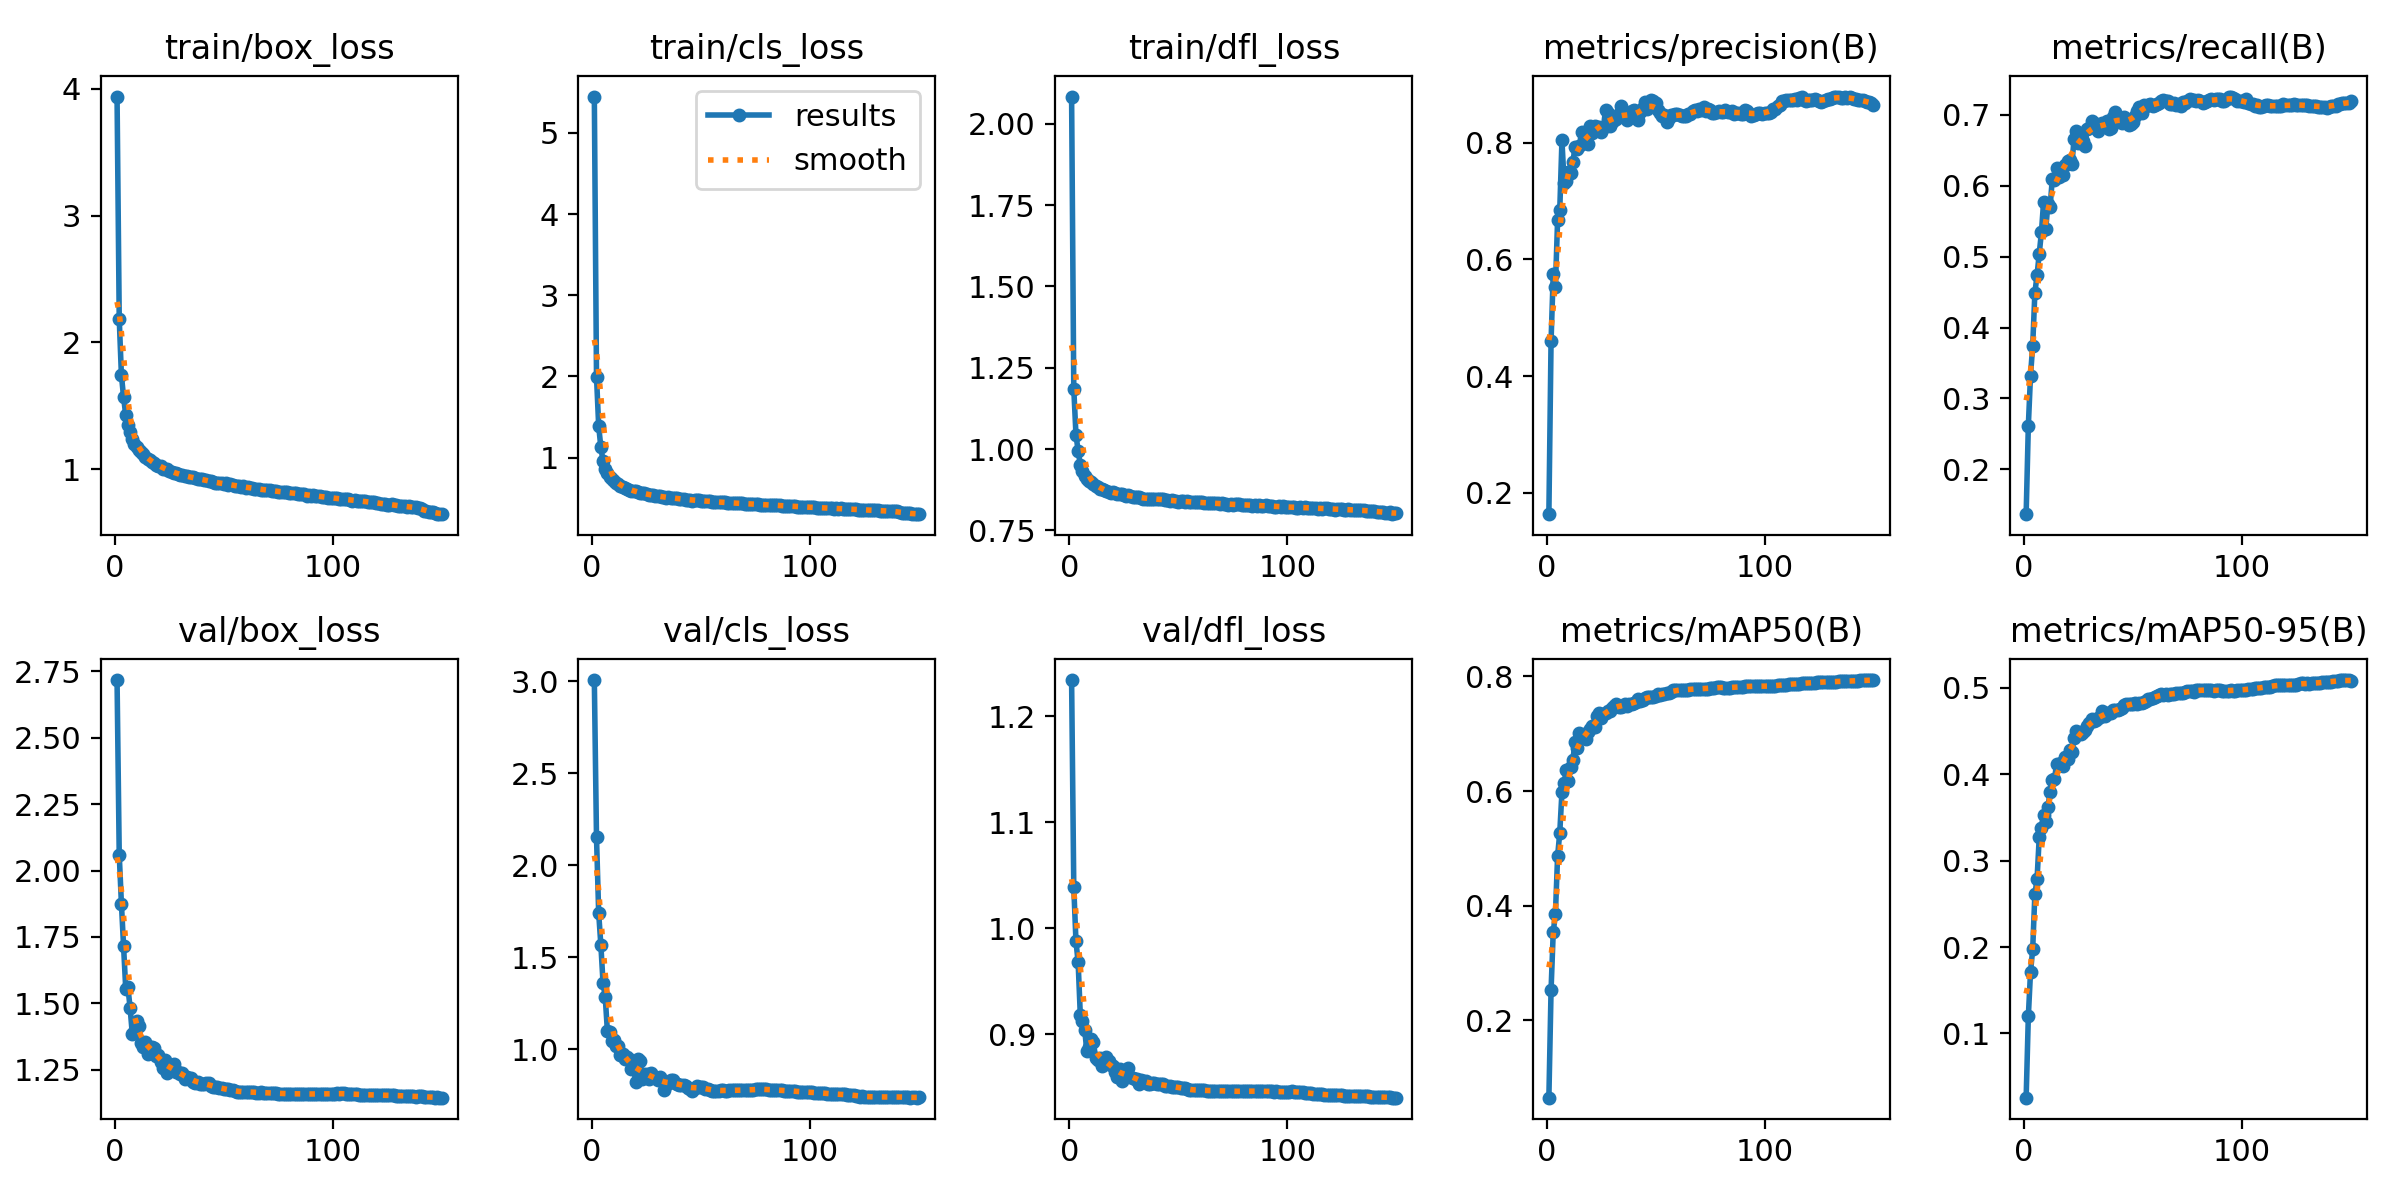

The table this chart was drawn from, first rows:
epoch, train/box_loss, train/cls_loss, train/dfl_loss, metrics/precision(B), metrics/recall(B), metrics/mAP50(B), metrics/mAP50-95(B), val/box_loss, val/cls_loss, val/dfl_loss, lr/pg0, lr/pg1, lr/pg2
1, 3.939, 5.448, 2.084, 0.1633, 0.1366, 0.06537, 0.02572, 2.717, 3.007, 1.234, 0.07003, 0.00333, 0.00333
2, 2.187, 1.997, 1.186, 0.4597, 0.261, 0.2527, 0.1197, 2.06, 2.151, 1.039, 0.03998, 0.006619, 0.006619
3, 1.74, 1.388, 1.045, 0.5746, 0.3323, 0.3543, 0.1709, 1.876, 1.74, 0.9875, 0.009897, 0.009865, 0.009865
4, 1.567, 1.125, 0.9942, 0.5531, 0.3742, 0.3851, 0.1973, 1.717, 1.566, 0.9678, 0.009802, 0.009802, 0.009802
5, 1.423, 0.9572, 0.9528, 0.6666, 0.4489, 0.486, 0.2611, 1.552, 1.36, 0.9176, 0.009736, 0.009736, 0.009736
6, 1.344, 0.864, 0.9327, 0.6848, 0.4739, 0.5273, 0.2782, 1.56, 1.284, 0.9122, 0.00967, 0.00967, 0.00967
7, 1.29, 0.8113, 0.9186, 0.8036, 0.5039, 0.5982, 0.3269, 1.482, 1.098, 0.9042, 0.009604, 0.009604, 0.009604
8, 1.237, 0.7615, 0.9083, 0.7302, 0.5342, 0.6132, 0.3373, 1.385, 1.091, 0.8837, 0.009538, 0.009538, 0.009538
9, 1.2, 0.7335, 0.9032, 0.7333, 0.5771, 0.637, 0.3527, 1.393, 1.045, 0.8875, 0.009472, 0.009472, 0.009472
10, 1.177, 0.7121, 0.8985, 0.7496, 0.5388, 0.6176, 0.3445, 1.435, 1.047, 0.895, 0.009406, 0.009406, 0.009406
11, 1.152, 0.6867, 0.8918, 0.7472, 0.5749, 0.6422, 0.3625, 1.413, 1.017, 0.8927, 0.00934, 0.00934, 0.00934
12, 1.135, 0.6722, 0.8882, 0.7666, 0.5703, 0.6539, 0.3794, 1.349, 1.017, 0.8775, 0.009274, 0.009274, 0.009274
13, 1.117, 0.6522, 0.884, 0.7916, 0.6097, 0.685, 0.3936, 1.336, 0.9699, 0.8758, 0.009208, 0.009208, 0.009208
14, 1.096, 0.6366, 0.879, 0.7889, 0.6079, 0.6751, 0.3943, 1.355, 0.9735, 0.8777, 0.009142, 0.009142, 0.009142
15, 1.081, 0.6288, 0.8779, 0.7941, 0.6248, 0.7008, 0.4124, 1.309, 0.9467, 0.8703, 0.009076, 0.009076, 0.009076
16, 1.069, 0.6152, 0.8741, 0.8189, 0.6129, 0.6961, 0.4102, 1.335, 0.9582, 0.8751, 0.00901, 0.00901, 0.00901
17, 1.052, 0.6057, 0.8722, 0.7998, 0.6212, 0.695, 0.4134, 1.334, 0.9453, 0.8783, 0.008944, 0.008944, 0.008944
18, 1.045, 0.5915, 0.868, 0.8036, 0.6157, 0.6913, 0.4094, 1.331, 0.8904, 0.8748, 0.008878, 0.008878, 0.008878
19, 1.032, 0.5864, 0.8652, 0.7982, 0.629, 0.7029, 0.4203, 1.303, 0.9022, 0.8706, 0.008812, 0.008812, 0.008812
20, 1.026, 0.5817, 0.8679, 0.8276, 0.6357, 0.7083, 0.4181, 1.307, 0.821, 0.8693, 0.008746, 0.008746, 0.008746
21, 1.023, 0.5755, 0.8658, 0.816, 0.6367, 0.7139, 0.428, 1.278, 0.9466, 0.8644, 0.00868, 0.00868, 0.00868
22, 1.002, 0.5629, 0.8635, 0.829, 0.6301, 0.7114, 0.426, 1.255, 0.9361, 0.8591, 0.008614, 0.008614, 0.008614
23, 1.004, 0.5573, 0.863, 0.8209, 0.6667, 0.7301, 0.4419, 1.285, 0.8374, 0.8669, 0.008548, 0.008548, 0.008548
24, 1.002, 0.5578, 0.8609, 0.8258, 0.6777, 0.7361, 0.4503, 1.239, 0.8636, 0.8558, 0.008482, 0.008482, 0.008482
25, 0.9833, 0.5485, 0.8591, 0.8174, 0.6601, 0.7276, 0.4461, 1.263, 0.8629, 0.8628, 0.008416, 0.008416, 0.008416
26, 0.9776, 0.5425, 0.8575, 0.8245, 0.6645, 0.7342, 0.4465, 1.256, 0.8369, 0.8626, 0.00835, 0.00835, 0.00835
27, 0.9729, 0.5379, 0.8578, 0.8562, 0.6639, 0.7368, 0.4485, 1.272, 0.8687, 0.8675, 0.008284, 0.008284, 0.008284
28, 0.9656, 0.5328, 0.8549, 0.8498, 0.6566, 0.7402, 0.4518, 1.24, 0.8524, 0.8597, 0.008218, 0.008218, 0.008218
29, 0.9645, 0.5278, 0.8544, 0.8275, 0.6808, 0.7398, 0.4561, 1.24, 0.8431, 0.8581, 0.008152, 0.008152, 0.008152
30, 0.9536, 0.5217, 0.8544, 0.8346, 0.6822, 0.7443, 0.4596, 1.235, 0.8322, 0.8571, 0.008086, 0.008086, 0.008086
31, 0.9537, 0.5231, 0.8531, 0.838, 0.6921, 0.7478, 0.4636, 1.238, 0.8476, 0.8579, 0.00802, 0.00802, 0.00802
32, 0.9466, 0.5149, 0.8529, 0.8403, 0.6883, 0.752, 0.4614, 1.216, 0.8311, 0.8533, 0.007954, 0.007954, 0.007954
33, 0.9418, 0.5169, 0.8507, 0.8493, 0.6813, 0.7471, 0.4632, 1.223, 0.7801, 0.8567, 0.007888, 0.007888, 0.007888
34, 0.9345, 0.5054, 0.8482, 0.8621, 0.678, 0.7471, 0.4647, 1.215, 0.8055, 0.8557, 0.007822, 0.007822, 0.007822
35, 0.9374, 0.5101, 0.8483, 0.8469, 0.6842, 0.749, 0.4668, 1.219, 0.8165, 0.8556, 0.007756, 0.007756, 0.007756
36, 0.9346, 0.5023, 0.8479, 0.8444, 0.6883, 0.7514, 0.4736, 1.203, 0.8337, 0.8528, 0.00769, 0.00769, 0.00769
37, 0.9282, 0.4994, 0.8478, 0.8392, 0.6845, 0.7486, 0.4669, 1.202, 0.8309, 0.853, 0.007624, 0.007624, 0.007624
38, 0.9242, 0.4967, 0.8473, 0.844, 0.6911, 0.751, 0.4711, 1.205, 0.814, 0.8536, 0.007558, 0.007558, 0.007558
39, 0.92, 0.4958, 0.8478, 0.8536, 0.6796, 0.7525, 0.4709, 1.197, 0.8097, 0.8534, 0.007492, 0.007492, 0.007492
40, 0.918, 0.4919, 0.8467, 0.8566, 0.6818, 0.7537, 0.4707, 1.198, 0.8042, 0.8525, 0.007426, 0.007426, 0.007426
41, 0.9122, 0.4868, 0.8462, 0.8422, 0.697, 0.7559, 0.4746, 1.197, 0.8043, 0.8526, 0.00736, 0.00736, 0.00736
42, 0.9151, 0.4887, 0.8464, 0.8387, 0.7038, 0.7604, 0.4738, 1.199, 0.8043, 0.8524, 0.007294, 0.007294, 0.007294
43, 0.9053, 0.4813, 0.8453, 0.8516, 0.6952, 0.7567, 0.4739, 1.2, 0.8013, 0.8526, 0.007228, 0.007228, 0.007228
44, 0.9031, 0.4807, 0.8436, 0.8596, 0.6919, 0.7584, 0.4751, 1.19, 0.791, 0.8513, 0.007162, 0.007162, 0.007162
45, 0.8991, 0.4805, 0.843, 0.8695, 0.688, 0.7619, 0.4769, 1.184, 0.7836, 0.8511, 0.007096, 0.007096, 0.007096
46, 0.8882, 0.4697, 0.8421, 0.8575, 0.6972, 0.7645, 0.4798, 1.185, 0.7735, 0.8509, 0.00703, 0.00703, 0.00703
47, 0.8933, 0.4771, 0.8432, 0.8623, 0.6907, 0.7634, 0.4815, 1.184, 0.7866, 0.8503, 0.006964, 0.006964, 0.006964
48, 0.892, 0.4717, 0.8415, 0.8734, 0.6857, 0.7638, 0.4811, 1.18, 0.7979, 0.8497, 0.006898, 0.006898, 0.006898
49, 0.8879, 0.472, 0.84, 0.8715, 0.6869, 0.7641, 0.4815, 1.179, 0.7952, 0.8504, 0.006832, 0.006832, 0.006832
50, 0.8819, 0.4635, 0.8384, 0.868, 0.6896, 0.7651, 0.4814, 1.177, 0.793, 0.8497, 0.006766, 0.006766, 0.006766
51, 0.8871, 0.4662, 0.8397, 0.855, 0.6985, 0.7691, 0.4826, 1.177, 0.7956, 0.8489, 0.0067, 0.0067, 0.0067
52, 0.877, 0.4619, 0.8395, 0.8498, 0.7054, 0.7681, 0.4816, 1.177, 0.7847, 0.8489, 0.006634, 0.006634, 0.006634
53, 0.8801, 0.4652, 0.8391, 0.8456, 0.7115, 0.7696, 0.4825, 1.174, 0.7806, 0.8486, 0.006568, 0.006568, 0.006568
54, 0.8739, 0.4606, 0.8391, 0.8468, 0.7026, 0.7688, 0.4824, 1.173, 0.7803, 0.8481, 0.006502, 0.006502, 0.006502
55, 0.8673, 0.456, 0.8389, 0.835, 0.7141, 0.7715, 0.484, 1.17, 0.7732, 0.8475, 0.006436, 0.006436, 0.006436
56, 0.8682, 0.4557, 0.8373, 0.8418, 0.7123, 0.7711, 0.4852, 1.166, 0.7708, 0.847, 0.00637, 0.00637, 0.00637
57, 0.8642, 0.4512, 0.8363, 0.8469, 0.7139, 0.7733, 0.4867, 1.165, 0.7719, 0.8468, 0.006304, 0.006304, 0.006304
58, 0.8586, 0.4486, 0.8369, 0.8471, 0.7161, 0.7754, 0.4872, 1.167, 0.7737, 0.8468, 0.006238, 0.006238, 0.006238
59, 0.8629, 0.451, 0.8369, 0.8482, 0.7123, 0.7761, 0.4884, 1.167, 0.7782, 0.8468, 0.006172, 0.006172, 0.006172
60, 0.8535, 0.446, 0.8367, 0.8491, 0.7147, 0.7769, 0.4897, 1.167, 0.7761, 0.8469, 0.006106, 0.006106, 0.006106
... 90 more rows
